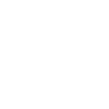
t = 0.00 s
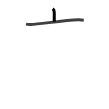
t = 1.75 s
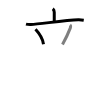
t = 3.50 s
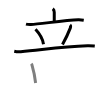
t = 5.50 s
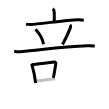
t = 7.25 s
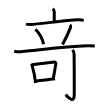
t = 9.00 s

The animated SVG that drew these frames (rendered in a browser with its animation timeline set to each time). Animation: 9 SMIL elements (animate=9); one cycle of 9.00 s.

<svg width="109px" height="109px" viewBox="0 0 px 109px" xmlns="http://www.w3.org/2000/svg" xmlns:xlink="http://www.w3.org/1999/xlink" xml:space="preserve" version="1.1"  baseProfile="full">
<path d="M52.75,8.75c1,0.75,1.5,1.75,1.5,3.5s0,4.75,0,9.5" style="fill:none;stroke:black;stroke-width:3;opacity:0">
  <animate attributeType="CSS" attributeName="opacity" from="0" to="1" begin="0s" dur="1s" repeatCount="0" fill="freeze" />
</path>
<path d="M26,24.09c1.55,0.41,3.37,0.47,4.92,0.41c8.77-0.35,34.14-4.41,47.39-4.71c2.59-0.06,4.14,0.2,5.44,0.4" style="fill:none;stroke:black;stroke-width:3;opacity:0">
  <animate attributeType="CSS" attributeName="opacity" from="0" to="1" begin="1s" dur="1s" repeatCount="0" fill="freeze" />
</path>
<path d="M35.5,29.25c5.18,5.59,7.53,11.31,8,15" style="fill:none;stroke:black;stroke-width:3;opacity:0">
  <animate attributeType="CSS" attributeName="opacity" from="0" to="1" begin="2s" dur="1s" repeatCount="0" fill="freeze" />
</path>
<path d="M69.94,25c0.82,0.69,0.53,2.58,0.32,3.12c-1.77,4.63-6.12,13.37-7.77,16.38" style="fill:none;stroke:black;stroke-width:3;opacity:0">
  <animate attributeType="CSS" attributeName="opacity" from="0" to="1" begin="3s" dur="1s" repeatCount="0" fill="freeze" />
</path>
<path d="M14.25,51.21c2.06,0.47,4.48,0.65,6.52,0.47c22.43-2.03,40.79-5.02,66.77-5.98c3.43-0.13,5.49,0.22,7.21,0.46" style="fill:none;stroke:black;stroke-width:3;opacity:0">
  <animate attributeType="CSS" attributeName="opacity" from="0" to="1" begin="4s" dur="1s" repeatCount="0" fill="freeze" />
</path>
<path d="M31.25,63.81c0.28,0.33,0.57,0.61,0.7,1.03c0.98,3.3,2.99,12.24,3.66,18.17" style="fill:none;stroke:black;stroke-width:3;opacity:0">
  <animate attributeType="CSS" attributeName="opacity" from="0" to="1" begin="5s" dur="1s" repeatCount="0" fill="freeze" />
</path>
<path d="M33.02,64.77c5.97-1.08,17.73-2.35,21.05-2.79c1.21-0.16,1.94,0.94,1.77,1.87c-0.72,3.85-1.4,8.7-2.46,14.03" style="fill:none;stroke:black;stroke-width:3;opacity:0">
  <animate attributeType="CSS" attributeName="opacity" from="0" to="1" begin="6s" dur="1s" repeatCount="0" fill="freeze" />
</path>
<path d="M35.74,80.95c3.9-0.49,13.98-1.34,19.34-2.09" style="fill:none;stroke:black;stroke-width:3;opacity:0">
  <animate attributeType="CSS" attributeName="opacity" from="0" to="1" begin="7s" dur="1s" repeatCount="0" fill="freeze" />
</path>
<path d="M72.52,49.85C73.5,51,74.07,52.6,74.09,54c0.24,18.64,0.17,35.85,0.17,40.46c0,10.39-7.21,1.5-8.71,0.25" style="fill:none;stroke:black;stroke-width:3;opacity:0">
  <animate attributeType="CSS" attributeName="opacity" from="0" to="1" begin="8s" dur="1s" repeatCount="0" fill="freeze" />
</path>
</svg>
